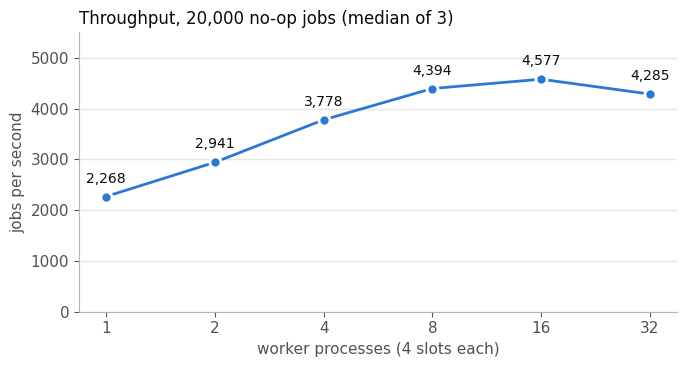

Generate this figure with matplotlib: (Note: this script raises an exception after producing the figure.)
"""Draws the charts used in RESULTS.md. Numbers are copied from results/*.txt.
Run from the repo root:  python3 docs/make_charts.py
If you rerun a benchmark, update the numbers below to match the new file."""
import matplotlib
matplotlib.use("Agg")
import matplotlib.pyplot as plt
import matplotlib.ticker

BLUE, ORANGE, INK, MUTED, GRID = "#2a78d6", "#eb6834", "#0b0b0b", "#52514e", "#e6e5e1"
plt.rcParams.update({
    "figure.facecolor": "white", "axes.facecolor": "white", "savefig.facecolor": "white",
    "font.family": "DejaVu Sans", "font.size": 11, "text.color": INK,
    "axes.edgecolor": "#b5b4ae", "axes.labelcolor": MUTED, "xtick.color": MUTED, "ytick.color": MUTED,
    "axes.spines.top": False, "axes.spines.right": False,
})

def style(ax):
    ax.grid(axis="y", color=GRID, linewidth=1)
    ax.set_axisbelow(True)

def save(fig, name):
    fig.tight_layout()
    fig.savefig(f"docs/charts/{name}.png", dpi=160)
    plt.close(fig)

# 1. throughput (results/throughput.txt)
w = [1, 2, 4, 8, 16, 32]
jps = [2268, 2941, 3778, 4394, 4577, 4285]
fig, ax = plt.subplots(figsize=(7, 3.8))
ax.plot(range(len(w)), jps, color=BLUE, linewidth=2, marker="o", markersize=8, markeredgecolor="white", markeredgewidth=2)
for i, v in enumerate(jps):
    ax.annotate(f"{v:,}", (i, v), textcoords="offset points", xytext=(0, 10), ha="center", color=INK, fontsize=10)
ax.set_xticks(range(len(w))); ax.set_xticklabels(w)
ax.set_ylim(0, 5500); ax.set_xlabel("worker processes (4 slots each)"); ax.set_ylabel("jobs per second")
ax.set_title("Throughput, 20,000 no-op jobs (median of 3)", loc="left", fontsize=12, color=INK)
style(ax); save(fig, "throughput")

# 2. wait time vs arrival rate (results/latency.txt, latency-poll20-full.txt)
rates = ["500", "1,000", "2,000", "3,000"]
p99_200 = [181.4, 160.4, 195.0, 18.6]
p99_20 = [17.1, 12.6, 2.1, 10.6]
p50_200 = [50.2, 25.9, 0.8, 1.9]
p50_20 = [3.7, 0.8, 0.8, 1.8]
fig, axes = plt.subplots(1, 2, figsize=(9, 3.8), sharey=True)
x = range(len(rates)); bw = 0.38
for ax, (a, b, t) in zip(axes, [(p50_200, p50_20, "p50"), (p99_200, p99_20, "p99")]):
    ax.bar([i - bw/2 - 0.01 for i in x], a, bw, color=BLUE, label="200 ms poll")
    ax.bar([i + bw/2 + 0.01 for i in x], b, bw, color=ORANGE, label="20 ms poll")
    for i, (u, v) in enumerate(zip(a, b)):
        ax.text(i - bw/2 - 0.01, u + 3, f"{u:g}", ha="center", fontsize=8.5, color=MUTED)
        ax.text(i + bw/2 + 0.01, v + 3, f"{v:g}", ha="center", fontsize=8.5, color=MUTED)
    ax.set_xticks(list(x)); ax.set_xticklabels(rates)
    ax.set_xlabel("jobs per second arriving"); ax.set_title(f"{t} wait before start", loc="left", fontsize=12)
    ax.set_ylim(0, 225); style(ax)
axes[0].set_ylabel("milliseconds")
axes[0].legend(frameon=False, loc="upper right")
save(fig, "latency")

# 3. recovery (results/recovery.txt): median, with min-max range
leases = ["1 s", "3 s", "10 s"]
med = [1.05, 2.87, 9.35]; lo = [0.77, 2.23, 7.03]; hi = [1.75, 4.14, 10.41]
fig, ax = plt.subplots(figsize=(7, 3.6))
ax.bar(range(3), med, 0.5, color=BLUE)
ax.errorbar(range(3), med, yerr=[[m - l for m, l in zip(med, lo)], [h - m for h, m in zip(hi, med)]],
            fmt="none", ecolor=INK, capsize=5, linewidth=1.2)
for i, m in enumerate(med):
    ax.text(i + 0.3, m, f"{m} s", va="center", fontsize=10)
ax.set_xticks(range(3)); ax.set_xticklabels(leases); ax.set_xlim(-0.6, 2.9)
ax.set_xlabel("lease length"); ax.set_ylabel("seconds from kill -9 to restart")
ax.set_title("Recovery time, 20 kills per lease (bar = median, line = min to max)", loc="left", fontsize=11.5)
style(ax); save(fig, "recovery")

# 4. claims (results/claims.txt)
names = ["select, then update", "FOR UPDATE", "FOR UPDATE\nSKIP LOCKED"]
c = [1112, 4438, 15473]
fig, ax = plt.subplots(figsize=(7, 3.6))
ax.bar(range(3), c, 0.5, color=BLUE)
for i, v in enumerate(c):
    ax.text(i, v + 300, f"{v:,}", ha="center", fontsize=10)
ax.text(0, 2500, "102,921\ndouble claims", ha="center", fontsize=9, color=MUTED)
ax.set_xticks(range(3)); ax.set_xticklabels(names); ax.set_ylim(0, 18000)
ax.set_ylabel("jobs claimed per second")
ax.yaxis.set_major_formatter(matplotlib.ticker.FuncFormatter(lambda v, _: f"{int(v):,}"))
ax.set_title("Claim strategies, 16 claimers, 20,000 jobs", loc="left", fontsize=12)
style(ax); save(fig, "claims")

# 5. retry herd (results/herd.txt)
att = [1, 2, 3, 4, 5, 6, 8, 10]
peaks = [10000, 10000, 5026, 2553, 1294, 666, 187, 90]
fig, ax = plt.subplots(figsize=(7, 3.8))
ax.plot(range(len(att)), [10000]*len(att), color=ORANGE, linewidth=2, marker="o", markersize=8, markeredgecolor="white", markeredgewidth=2, label="no jitter")
ax.plot(range(len(att)), peaks, color=BLUE, linewidth=2, marker="o", markersize=8, markeredgecolor="white", markeredgewidth=2, label="with jitter")
ax.set_yscale("log"); ax.set_ylim(50, 20000)
ax.set_xticks(range(len(att))); ax.set_xticklabels(att)
ax.set_xlabel("retry number"); ax.set_ylabel("most retries in one second (log scale)")
ax.set_title("Retry herd, 10,000 jobs failing at once (simulation)", loc="left", fontsize=12)
ax.annotate("90", (7, 90), textcoords="offset points", xytext=(0, -16), ha="center", fontsize=9, color=MUTED)
ax.legend(frameon=False, loc="lower left"); style(ax); save(fig, "herd")
